Run: headless pygame with SDL's dummy video driver; simulated clock (each Clock.tick advances the game by its frame time, no real sleeping); random seed 0; keys injected as events and as key.get_pressed() state; no mouse input; restart key SPACE tapped at the start of phases 3 and 4.
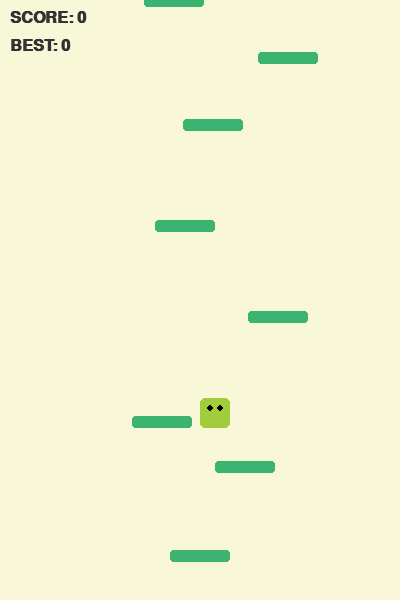
Frame 1 of 4 · flips 1–60 · no input
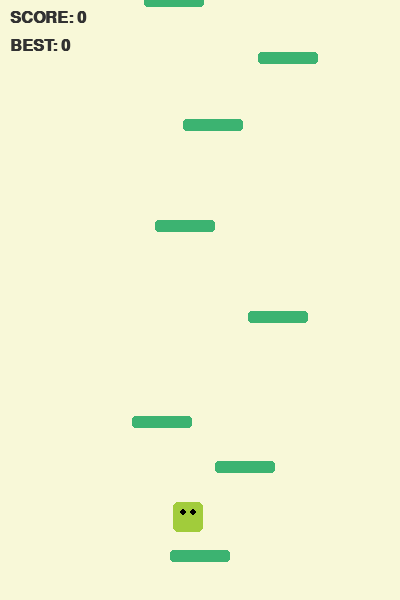
Frame 2 of 4 · flips 61–180 · tapped SPACE, RETURN · held RIGHT (→), D
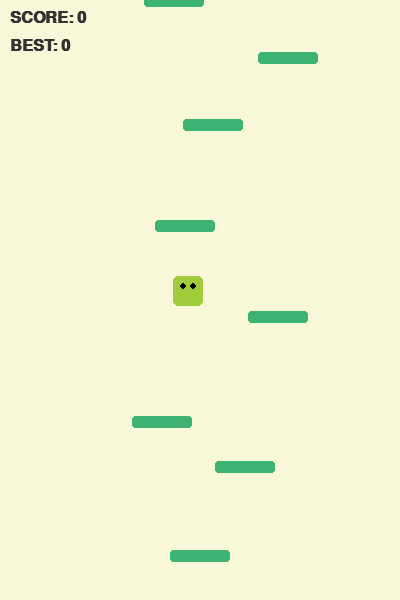
Frame 3 of 4 · flips 181–300 · tapped SPACE · held DOWN (↓), S
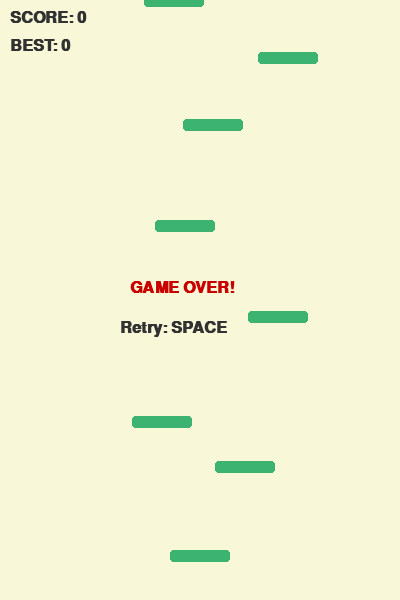
Frame 4 of 4 · flips 301–420 · tapped SPACE · held LEFT (←), A, UP (↑), W

The pygame program that drew these frames:

import pygame
import random

# --- SETTINGS ---
WIDTH = 400
HEIGHT = 600
FPS = 60
GRAVITY = 0.35
JUMP_STRENGTH = -10
PLATFORM_COUNT = 10

# --- Platform spacing 
MIN_PLATFORM_GAP = 40
MAX_PLATFORM_GAP = 110

# Colors
BACKGROUND = (248, 248, 216)  # Paper-like color
PLAYER_COLOR = (161, 204, 59)
PLATFORM_COLOR = (60, 179, 113)
TEXT_COLOR = (50, 50, 50)


class Player:
    def __init__(self):
        self.width = 30
        self.height = 30
        self.x = WIDTH // 2
        self.y = HEIGHT - 100
        self.vel_y = 0
        self.vel_x = 7

    def move(self):
        keys = pygame.key.get_pressed()
        if keys[pygame.K_LEFT]:
            self.x -= self.vel_x
        if keys[pygame.K_RIGHT]:
            self.x += self.vel_x

        # Wrap around screen (teleport)
        if self.x > WIDTH:
            self.x = -self.width
        elif self.x < -self.width:
            self.x = WIDTH

        # Gravity and vertical movement
        self.vel_y += GRAVITY
        self.y += self.vel_y

    def draw(self, screen):
        pygame.draw.rect(screen, PLAYER_COLOR, [self.x, self.y, self.width, self.height], 0, 5)
        # Eyes
        pygame.draw.circle(screen, (0, 0, 0), (int(self.x + 10), int(self.y + 10)), 3)
        pygame.draw.circle(screen, (0, 0, 0), (int(self.x + 20), int(self.y + 10)), 3)


class Platform:
    def __init__(self, x, y):
        self.x = x
        self.y = y
        self.width = 60
        self.height = 12

    def draw(self, screen):
        pygame.draw.rect(screen, PLATFORM_COLOR, [self.x, self.y, self.width, self.height], 0, 3)


def create_initial_platforms():
    """
    Creates the starting platforms from top to bottom with controlled gaps,
    ensuring the player can always reach them (not random/independent).
    """
    platforms = [Platform(WIDTH // 2 - 30, HEIGHT - 50)]
    current_y = HEIGHT - 50
    for _ in range(PLATFORM_COUNT):
        current_y -= random.randint(MIN_PLATFORM_GAP, MAX_PLATFORM_GAP)
        platforms.append(Platform(random.randint(0, WIDTH - 60), current_y))
    return platforms


def spawn_platform_above(platforms):
    """Generates a new platform above the current top one, within reachable distance."""
    top_y = min(p.y for p in platforms)
    new_y = top_y - random.randint(MIN_PLATFORM_GAP, MAX_PLATFORM_GAP)
    return Platform(random.randint(0, WIDTH - 60), new_y)


def main_loop():
    pygame.init()
    screen = pygame.display.set_mode((WIDTH, HEIGHT))
    pygame.display.set_caption("Doodle Jump")
    clock = pygame.time.Clock()
    font = pygame.font.SysFont("Arial", 24, bold=True)

    player = Player()
    platforms = create_initial_platforms()

    score = 0
    high_score = 0
    game_over = False

    while True:
        screen.fill(BACKGROUND)

        for event in pygame.event.get():
            if event.type == pygame.QUIT:
                pygame.quit()
                return
            if event.type == pygame.KEYDOWN:
                if event.key == pygame.K_SPACE and game_over:
                    # Reset (high_score is preserved, only game state resets)
                    player = Player()
                    platforms = create_initial_platforms()
                    score = 0
                    game_over = False

        if not game_over:
            player.move()

            # Platform collision (only when falling down)
            if player.vel_y > 0:
                for p in platforms:
                    if (player.x + player.width > p.x and
                            player.x < p.x + p.width and
                            player.y + player.height > p.y and
                            player.y + player.height < p.y + p.height + player.vel_y):
                        player.vel_y = JUMP_STRENGTH
                        break

            # Screen scrolling
            if player.y < 200:
                scroll_amount = abs(player.vel_y)
                player.y += scroll_amount
                score += int(scroll_amount // 10)
                for p in platforms:
                    p.y += scroll_amount

            
                # collect platforms to remove separately first.
                platforms_to_remove = [p for p in platforms if p.y > HEIGHT]
                for p in platforms_to_remove:
                    platforms.remove(p)
                    platforms.append(spawn_platform_above(platforms))

            # Death check
            if player.y > HEIGHT:
                game_over = True
                if score > high_score:
                    high_score = score

        # Draw everything
        for p in platforms:
            p.draw(screen)
        player.draw(screen)

        # UI
        score_text = font.render(f"SCORE: {score}", True, TEXT_COLOR)
        high_score_text = font.render(f"BEST: {high_score}", True, TEXT_COLOR)
        screen.blit(score_text, (10, 10))
        screen.blit(high_score_text, (10, 38))

        if game_over:
            over_text = font.render("GAME OVER!", True, (200, 0, 0))
            retry_text = font.render("Retry: SPACE", True, TEXT_COLOR)
            screen.blit(over_text, (WIDTH // 2 - 70, HEIGHT // 2 - 20))
            screen.blit(retry_text, (WIDTH // 2 - 80, HEIGHT // 2 + 20))

        pygame.display.flip()
        clock.tick(FPS)


if __name__ == "__main__":
    main_loop()
